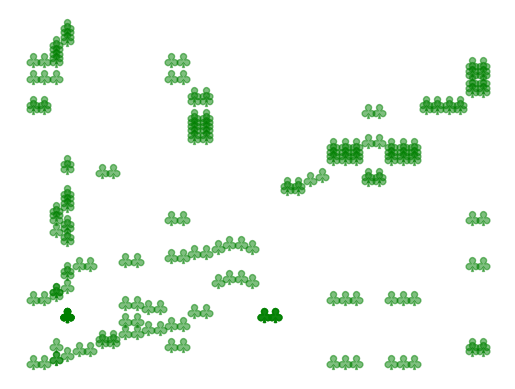

Python code for this plot: (Note: this script raises an exception after producing the figure.)
#!/usr/bin/env python3
# Description: Plots entities on radars
# Author: Tyler "-z-" Mulligan

from matplotlib import pyplot as plt
import numpy as np
import matplotlib

radar_image = 'resources/radars/gfx/gasoline_02_mini.png'

fig, ax = plt.subplots()

plt.axis('off')

# zipped = [
#     (1, 1),
#     (45, 4),
#     (8, 38),
#     (12, 12),
#     (20, 210),
#     (420, 40),
#     (420, 140),
# ]

zipped = [('128', '5600'), ('-128', '5600'), ('0', '-2176'), ('0', '-2176'), ('0.000000', '4352.000000'), ('576', '4096'), ('-576', '4096'), ('0', '1856'), ('448', '1664'), ('-448', '1664'), ('448', '1408'), ('-448', '1408'), ('480', '256'), ('-480', '256'), ('-320', '0'), ('320', '0'), ('-64', '-1984'), ('64', '-1984'), ('480', '-256'), ('-480', '-256'), ('0.000000', '1536.000000'), ('160.000000', '4800.000000'), ('-160.000000', '4800.000000'), ('-320', '3072'), ('320', '3072'), ('480', '3328'), ('-480', '3328'), ('128', '-2528'), ('-128', '-2528'), ('0', '-2112'), ('0', '5248'), ('0', '5248'), ('0.000000', '-1280.000000'), ('-544.000000', '-2080.000000'), ('-256', '-1664'), ('0.000000', '-2432.000000'), ('0.000000', '-2752.000000'), ('256', '-1664'), ('544.000000', '-2080.000000'), ('576', '-1024'), ('-576', '-1024'), ('480', '2816'), ('-480', '2816'), ('-64', '5056'), ('64', '5056'), ('160.000000', '-1728.000000'), ('-160.000000', '-1728.000000'), ('-544.000000', '5152.000000'), ('-256', '4736'), ('0.000000', '5504.000000'), ('0.000000', '5824.000000'), ('256', '4736'), ('544.000000', '5152.000000'), ('0', '5184'), ('448.000000', '1536.000000'), ('0.000000', '960.000000'), ('0.000000', '2112.000000'), ('-448.000000', '1536.000000'), ('0', '1216'), ('0', '-1728'), ('0', '4800'), ('-448.000000', '1536.000000'), ('448.000000', '1536.000000'), ('0.000000', '1536.000000'), ('0.000000', '1504.000000'), ('0.000000', '1568.000000'), ('0.000000', '1536.000000'), ('0.000000', '-2112.000000'), ('0.000000', '5184.000000'), ('-320.000000', '5376.000000'), ('320.000000', '5376.000000'), ('-320.000000', '-2304.000000'), ('320.000000', '-2304.000000'), ('-224.000000', '1152.000000'), ('224.000000', '1920.000000'), ('0.000000', '1536.000000'), ('448', '1536'), ('-448', '1536'), ('0.000000', '1536.000000'), ('0.000000', '1536.000000'), ('448.000000', '1536.000000'), ('-448.000000', '1536.000000'), ('0.000000', '2336.000000'), ('0.000000', '736.000000'), ('0.000000', '1536.000000'), ('608', '5536'), ('736', '5472'), ('736', '5600'), ('672', '5472'), ('608', '5472'), ('672', '5600'), ('736', '5536'), ('64.000000', '1152.000000'), ('-64.000000', '1152.000000'), ('608', '-2400'), ('736', '-2464'), ('672', '-2528'), ('608', '-2464'), ('-64.000000', '1088.000000'), ('736', '-2528'), ('736', '-2400'), ('672', '-2400'), ('608', '-2528'), ('-672', '-2400'), ('-608', '-2528'), ('64.000000', '1088.000000'), ('-736', '-2400'), ('-160.000000', '-1504.000000'), ('160.000000', '-1504.000000'), ('-608', '-2400'), ('-672', '-2528'), ('160.000000', '-1552.000000'), ('-736', '-2464'), ('-736', '-2528'), ('-160.000000', '-1648.000000'), ('-160.000000', '-1552.000000'), ('-608', '-2464'), ('160.000000', '-1648.000000'), ('-160.000000', '4720.000000'), ('-736', '5472'), ('160.000000', '4576.000000'), ('-160.000000', '4624.000000'), ('-672', '5600'), ('160.000000', '4720.000000'), ('-160.000000', '4576.000000'), ('-736', '5536'), ('-736', '5600'), ('-608', '5536'), ('-672', '5472'), ('160.000000', '4624.000000'), ('608', '5600'), ('-608', '5472'), ('-608', '5600'), ('-64.000000', '1920.000000'), ('64.000000', '1920.000000'), ('-64.000000', '1984.000000'), ('64.000000', '1984.000000'), ('-32', '1344'), ('-224', '1344'), ('32', '1728'), ('-32', '1728'), ('224', '1728'), ('224', '1344'), ('32', '1344'), ('-224', '1728'), ('64', '1216'), ('-64', '1216'), ('64', '1856'), ('-64', '1856'), ('-160.000000', '4672.000000'), ('-160.000000', '-1600.000000'), ('160.000000', '-1600.000000'), ('160.000000', '4672.000000'), ('192', '-1024'), ('192', '-960'), ('192', '-896'), ('-192', '-1024'), ('192', '-832'), ('-192', '-832'), ('-192', '-896'), ('-192', '-960'), ('128', '-1088'), ('-128', '-1088'), ('64', '-1088'), ('-64', '-1088'), ('0', '-1088'), ('192', '4096'), ('192', '4032'), ('192', '3968'), ('-192', '4096'), ('-192', '3968'), ('-192', '3904'), ('-192', '4032'), ('-128', '4160'), ('64', '4160'), ('128', '4160'), ('192', '3904'), ('0', '4160'), ('-64', '4160'), ('128', '1728'), ('128', '1344'), ('-128', '1344'), ('-128', '1728'), ('672', '5536'), ('672', '-2464'), ('0', '-2368'), ('-672', '-2464'), ('-672', '5536'), ('0', '5440'), ('192', '1856'), ('-192', '1856'), ('192', '1216'), ('-192', '1216'), ('448.000000', '1536.000000'), ('-448.000000', '1536.000000'), ('0', '-2592'), ('0', '5664'), ('0.000000', '1536.000000'), ('0.000000', '5664.000000'), ('0.000000', '4928.000000'), ('0.000000', '-1856.000000'), ('0.000000', '-2592.000000'), ('0.000000', '1536.000000')]

x, y = zip(*zipped)
s = [100]

plt.scatter(x, y, s, c="g", alpha=0.5, marker=r'$\clubsuit$')


img = plt.imread(radar_image)

x0, x1 = ax.get_xlim()
y0, y1 = ax.get_ylim()
ax.imshow(img, extent=[x0, x1, y0, y1], aspect='auto')

plt.show()
fig.canvas.draw()

plt.savefig("test.png", bbox_inches='tight')

#plt.imsave('test.jpg', data)

#from PIL import Image
#im = Image.fromarray(plt)
#im.save("your_file.jpeg")
